Photos from the image-classification dataset "lego-image-classification" in the GitHub repository tvuylsteke/lego-image-classification. Its 3 classes are: no brick, brick 2x4, brick 1x2.

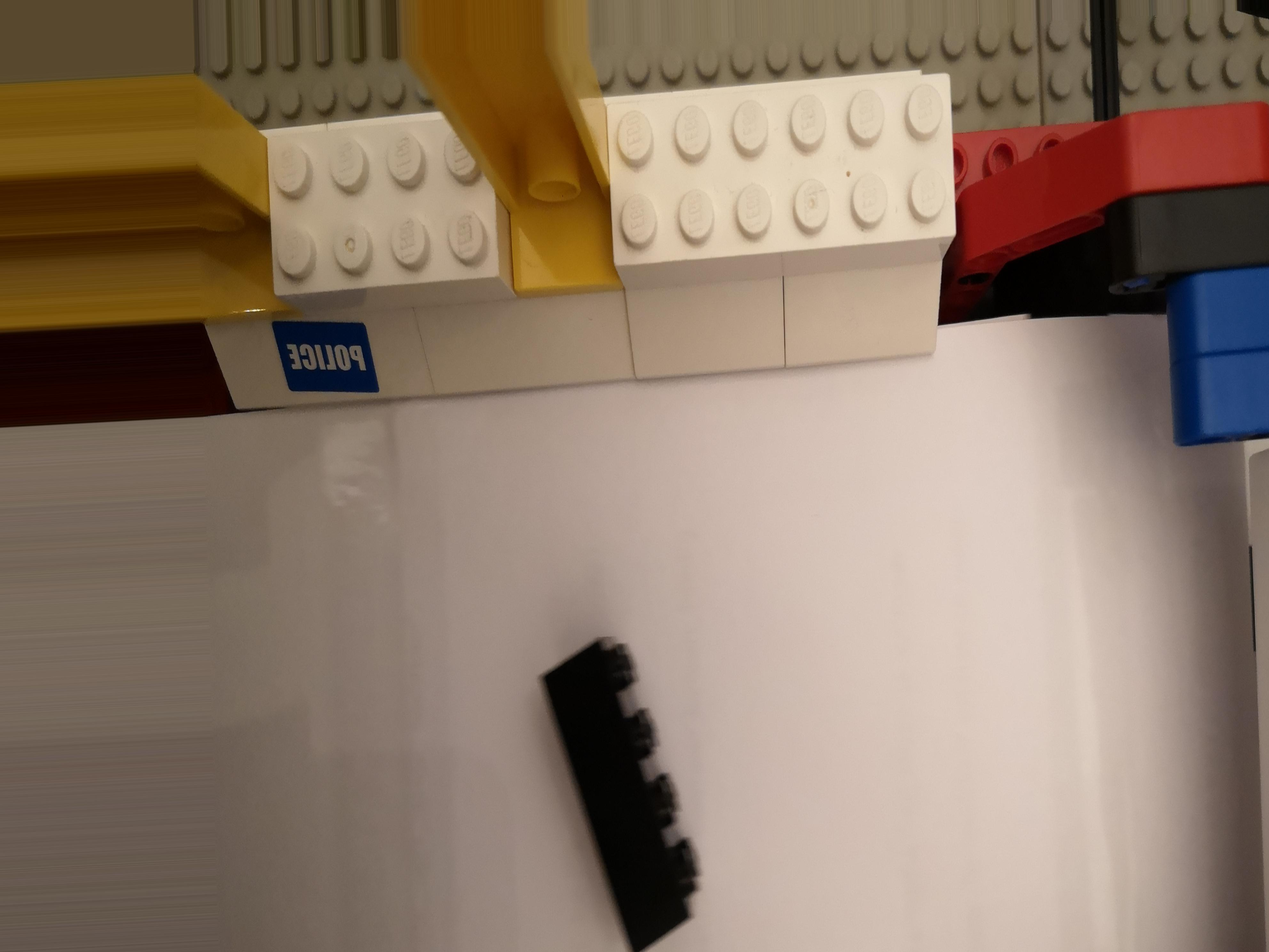
Label: brick 2x4

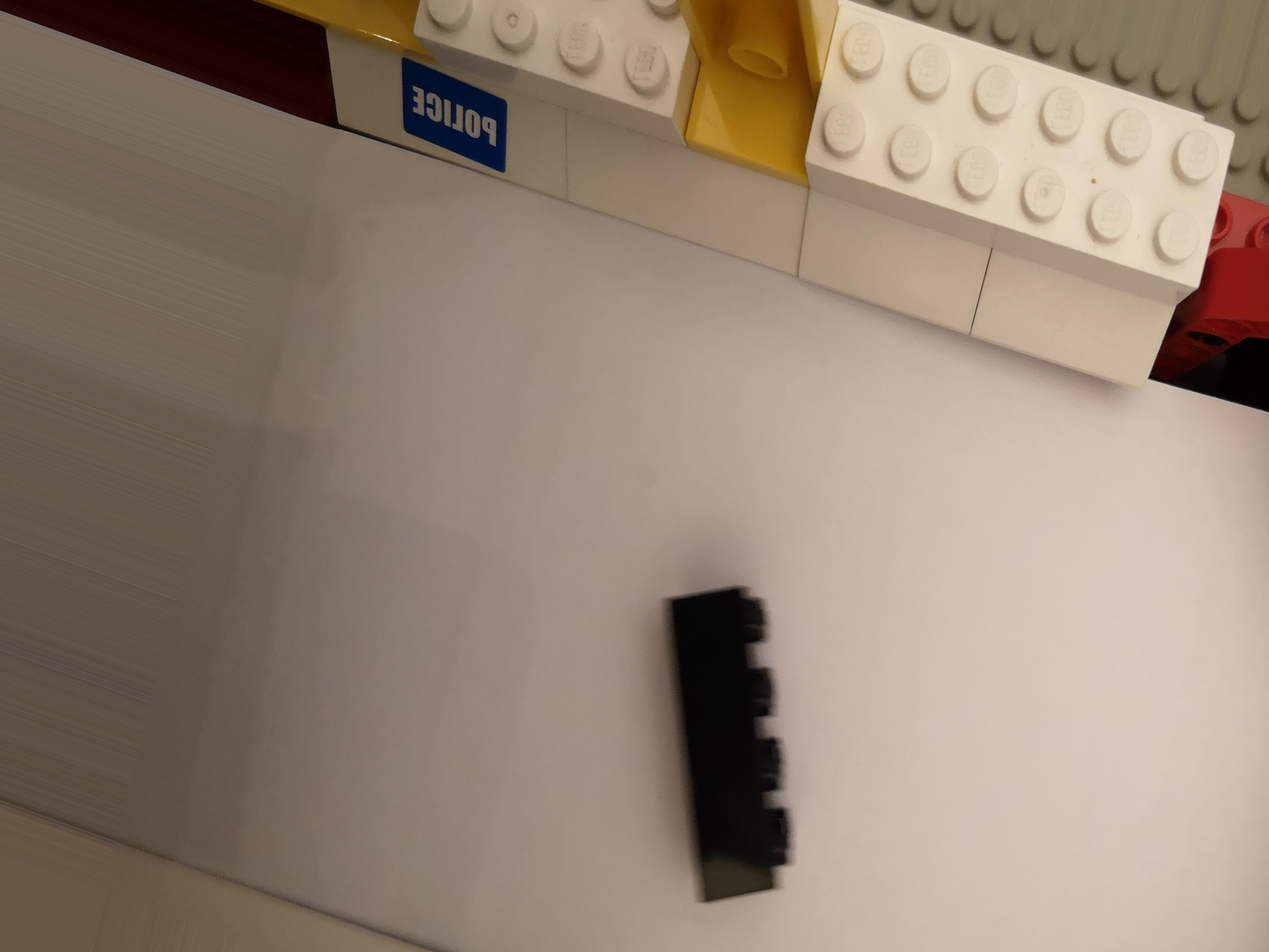
Label: brick 2x4

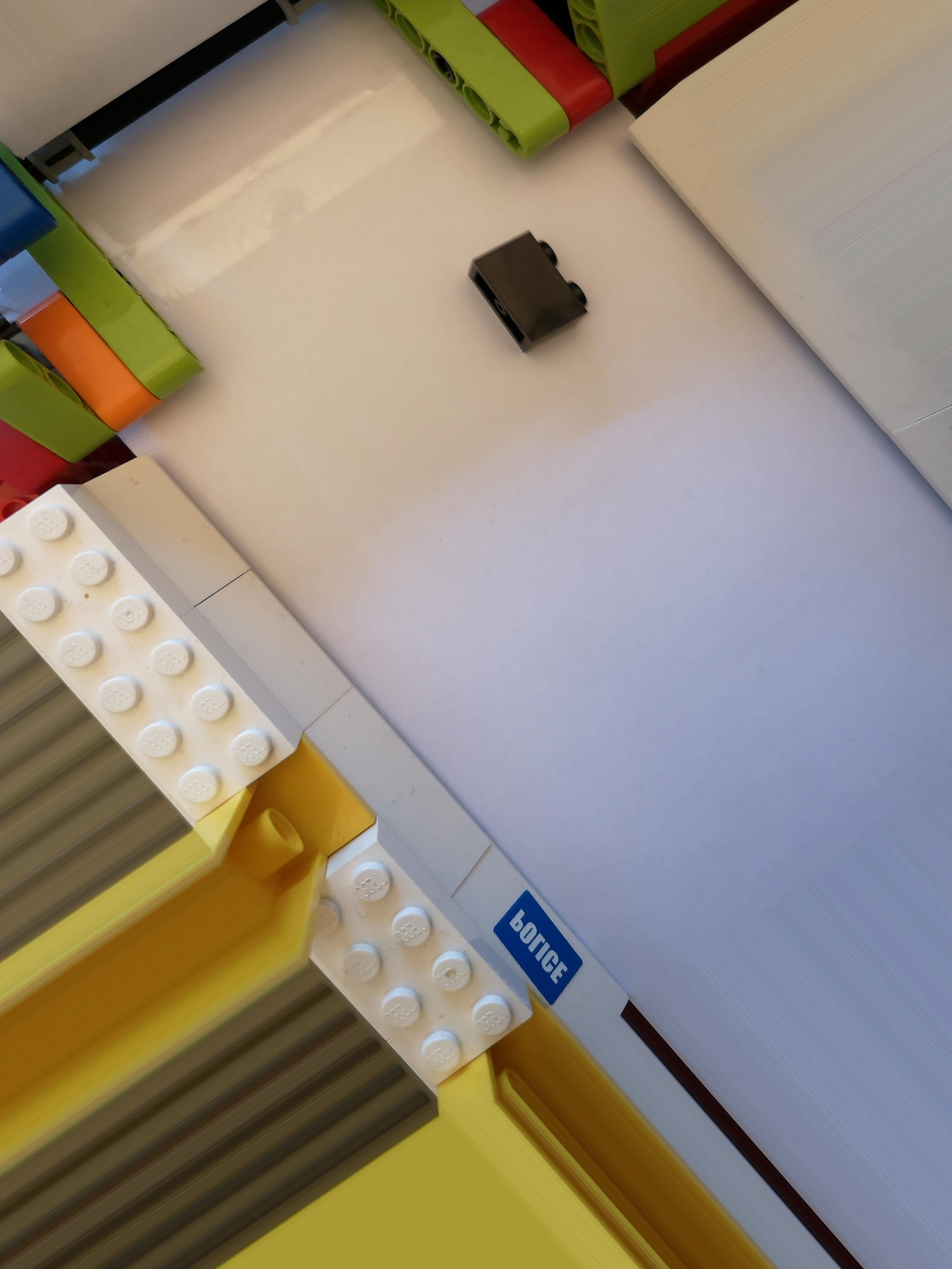
Label: brick 1x2

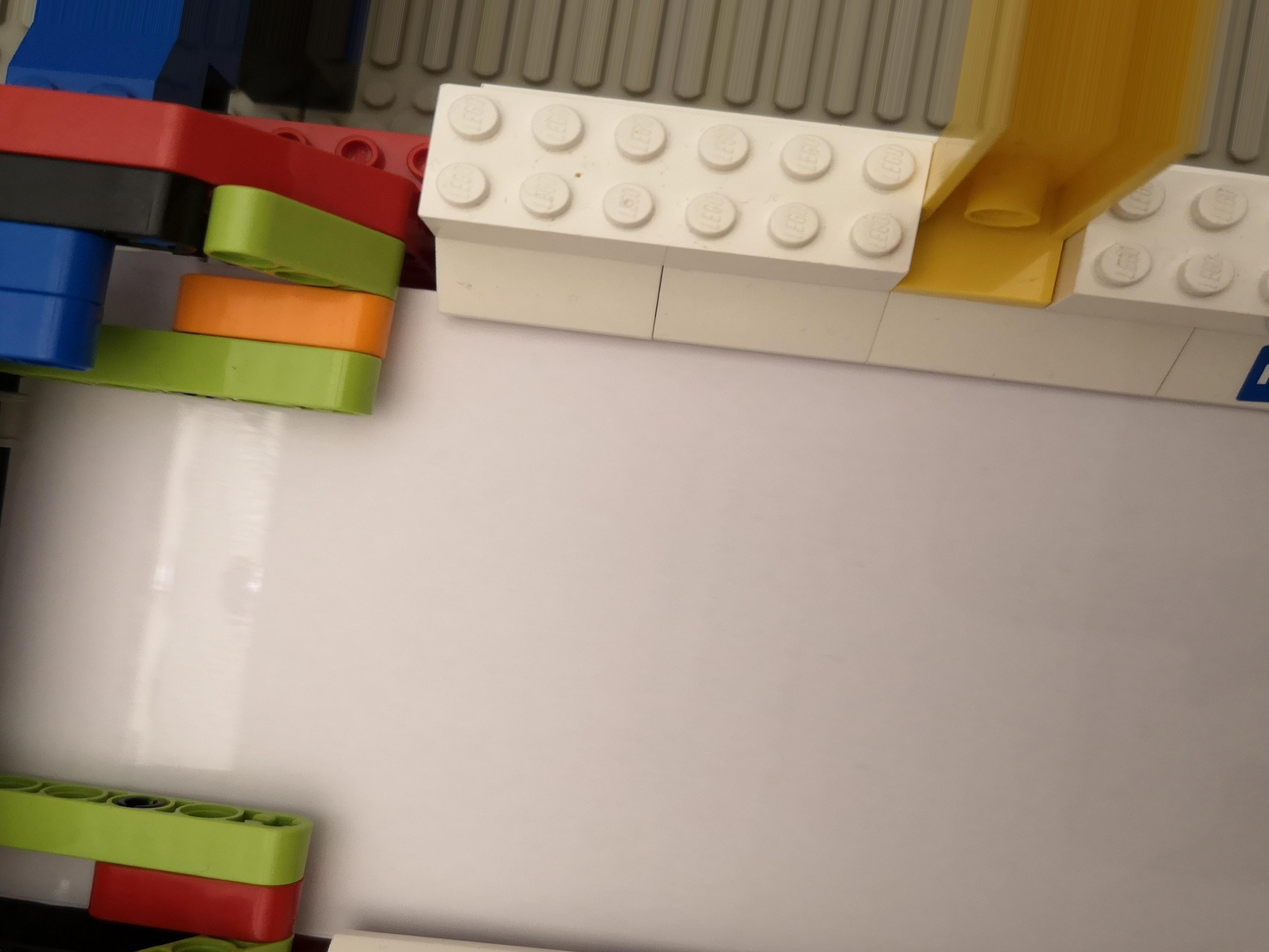
Label: no brick

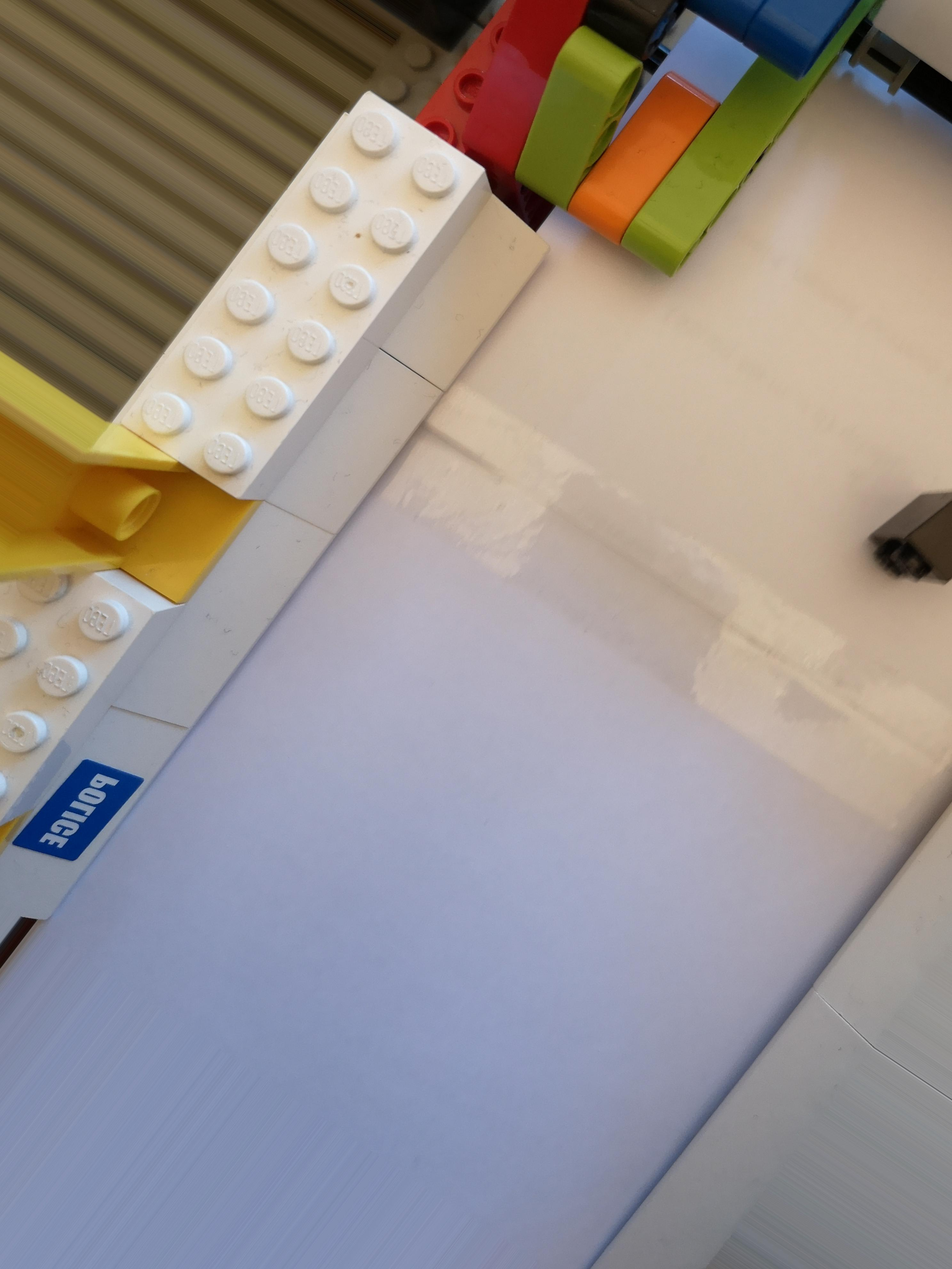
Label: brick 1x2

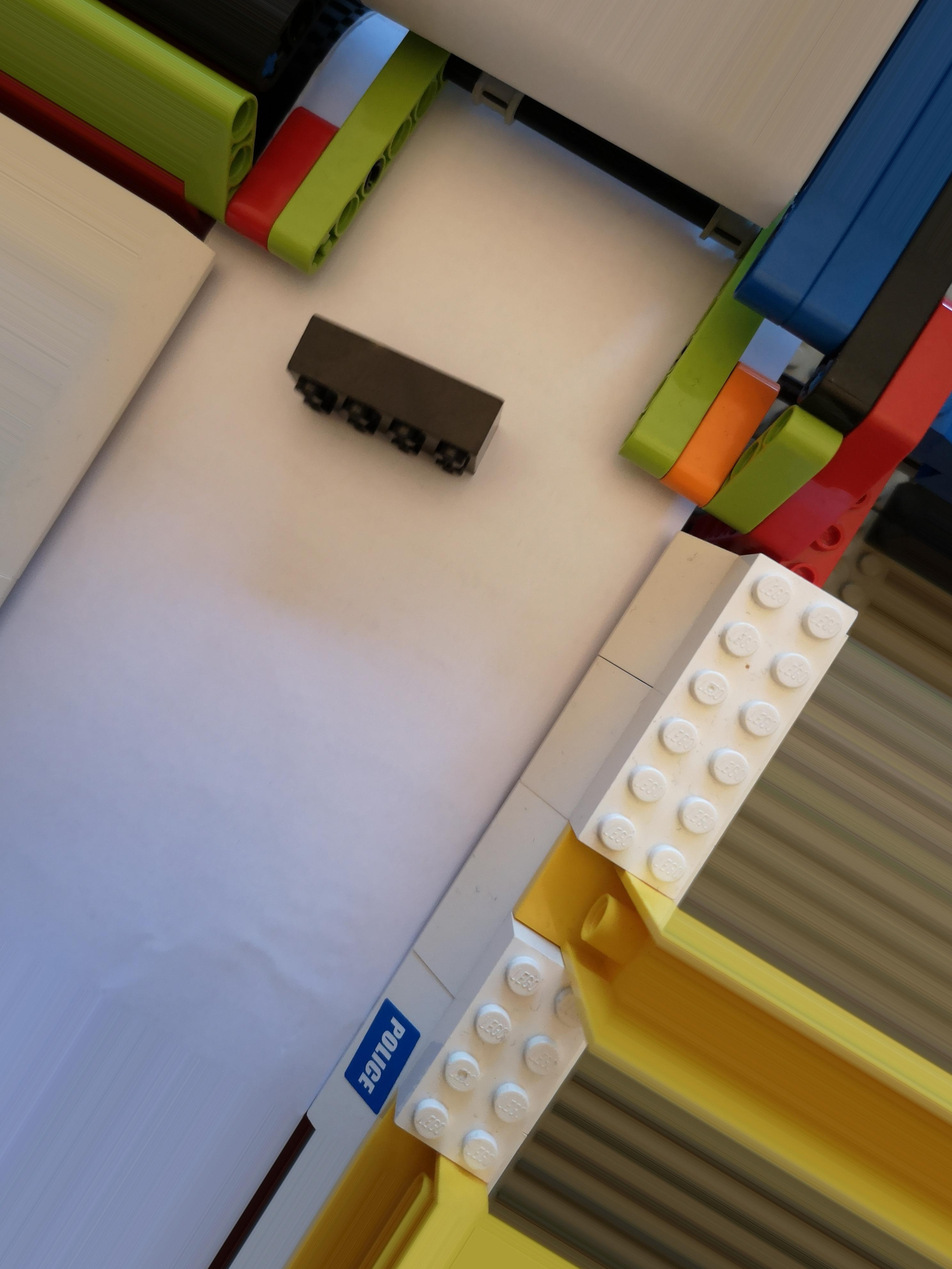
Label: brick 2x4
